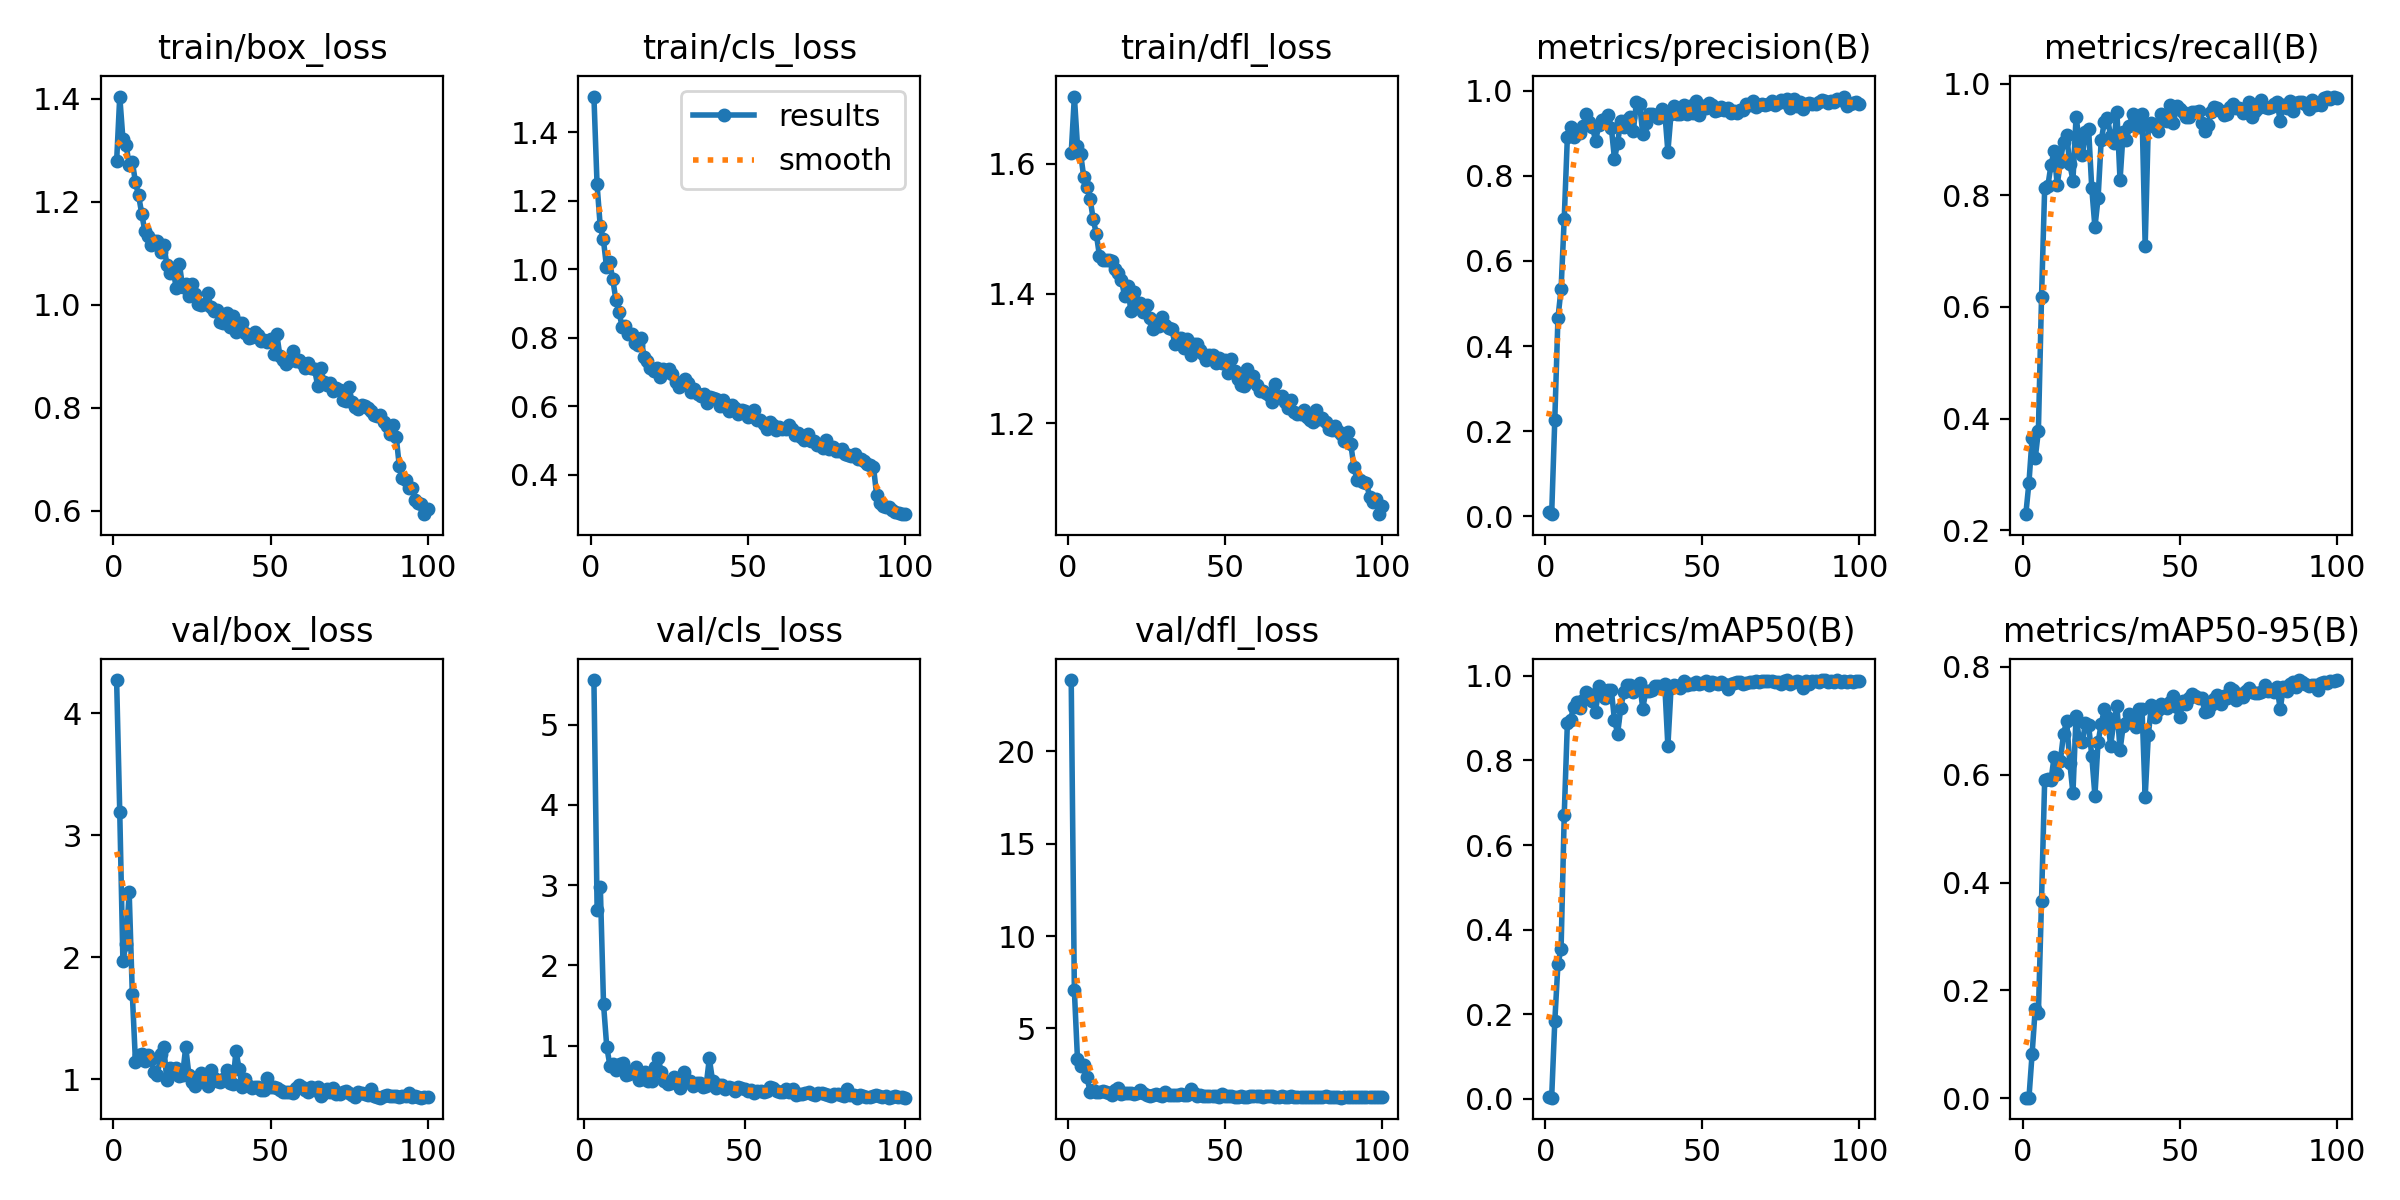

Data behind this chart, as committed beside it:
epoch, time, train/box_loss, train/cls_loss, train/dfl_loss, metrics/precision(B), metrics/recall(B), metrics/mAP50(B), metrics/mAP50-95(B), val/box_loss, val/cls_loss, val/dfl_loss, lr/pg0, lr/pg1, lr/pg2
1, 101.8, 1.279, 1.504, 1.617, 0.00895, 0.2288, 0.00398, 0.00094, 4.273, inf, 23.86, 0.000655, 0.000655, 0.000655
2, 161.7, 1.404, 1.247, 1.704, 0.00478, 0.2853, 0.00309, 0.00116, 3.189, inf, 7.056, 0.001309, 0.001309, 0.001309
3, 223.2, 1.323, 1.126, 1.627, 0.2272, 0.365, 0.184, 0.08193, 1.971, 5.557, 3.322, 0.001949, 0.001949, 0.001949
4, 290.1, 1.311, 1.088, 1.615, 0.4657, 0.3293, 0.3184, 0.1661, 2.107, 2.686, 2.94, 0.001941, 0.001941, 0.001941
5, 357.1, 1.272, 1.007, 1.579, 0.5344, 0.3776, 0.3548, 0.1573, 2.532, 2.974, 2.995, 0.001921, 0.001921, 0.001921
6, 424.9, 1.278, 1.021, 1.564, 0.699, 0.617, 0.6707, 0.3665, 1.698, 1.514, 2.361, 0.001901, 0.001901, 0.001901
7, 485.9, 1.238, 0.9703, 1.547, 0.8909, 0.8123, 0.8878, 0.5894, 1.142, 0.9862, 1.584, 0.001881, 0.001881, 0.001881
8, 558, 1.212, 0.9101, 1.515, 0.9137, 0.8163, 0.8958, 0.592, 1.203, 0.7473, 1.664, 0.001861, 0.001861, 0.001861
9, 619.2, 1.177, 0.8738, 1.492, 0.8904, 0.8535, 0.9269, 0.5893, 1.209, 0.769, 1.577, 0.001842, 0.001842, 0.001842
10, 685.8, 1.143, 0.8316, 1.458, 0.9048, 0.8792, 0.9369, 0.6327, 1.153, 0.6944, 1.534, 0.001822, 0.001822, 0.001822
11, 751.1, 1.133, 0.8327, 1.452, 0.9009, 0.8183, 0.9246, 0.6006, 1.203, 0.771, 1.62, 0.001802, 0.001802, 0.001802
12, 817.4, 1.116, 0.8118, 1.452, 0.9177, 0.8602, 0.9419, 0.6259, 1.165, 0.7812, 1.568, 0.001782, 0.001782, 0.001782
13, 887.7, 1.124, 0.8091, 1.452, 0.9457, 0.8962, 0.9627, 0.6753, 1.056, 0.6299, 1.495, 0.001762, 0.001762, 0.001762
14, 951, 1.123, 0.7854, 1.451, 0.9273, 0.9075, 0.9562, 0.6997, 1.035, 0.6404, 1.42, 0.001743, 0.001743, 0.001743
15, 1015, 1.103, 0.7773, 1.438, 0.9149, 0.8565, 0.9394, 0.6226, 1.206, 0.6778, 1.647, 0.001723, 0.001723, 0.001723
16, 1084, 1.117, 0.7979, 1.432, 0.882, 0.8264, 0.9149, 0.5653, 1.266, 0.7329, 1.749, 0.001703, 0.001703, 0.001703
17, 1150, 1.078, 0.7421, 1.421, 0.9196, 0.9409, 0.9764, 0.7092, 0.9904, 0.5674, 1.431, 0.001683, 0.001683, 0.001683
18, 1213, 1.061, 0.7319, 1.396, 0.9312, 0.8972, 0.9578, 0.6649, 1.095, 0.5785, 1.504, 0.001663, 0.001663, 0.001663
19, 1280, 1.068, 0.7098, 1.411, 0.9341, 0.8715, 0.9478, 0.6606, 1.087, 0.6643, 1.505, 0.001644, 0.001644, 0.001644
20, 1344, 1.032, 0.7024, 1.373, 0.943, 0.9126, 0.9672, 0.6952, 1.093, 0.5621, 1.479, 0.001624, 0.001624, 0.001624
21, 1409, 1.079, 0.7117, 1.402, 0.9131, 0.918, 0.966, 0.692, 1.031, 0.5589, 1.442, 0.001604, 0.001604, 0.001604
22, 1478, 1.035, 0.6855, 1.382, 0.8397, 0.8123, 0.8954, 0.6343, 1.034, 0.7342, 1.495, 0.001584, 0.001584, 0.001584
23, 1546, 1.04, 0.7069, 1.385, 0.8777, 0.7429, 0.8635, 0.5614, 1.265, 0.8478, 1.672, 0.001564, 0.001564, 0.001564
24, 1605, 1.017, 0.6998, 1.372, 0.9288, 0.7943, 0.9239, 0.6601, 1.039, 0.6663, 1.483, 0.001545, 0.001545, 0.001545
25, 1674, 1.041, 0.7083, 1.383, 0.9137, 0.8988, 0.9626, 0.6938, 0.9794, 0.5532, 1.412, 0.001525, 0.001525, 0.001525
26, 1739, 1.021, 0.6937, 1.362, 0.9307, 0.9306, 0.9774, 0.7213, 0.9438, 0.5249, 1.36, 0.001505, 0.001505, 0.001505
27, 1804, 1.002, 0.6693, 1.346, 0.9383, 0.9383, 0.9776, 0.7069, 0.9815, 0.5294, 1.406, 0.001485, 0.001485, 0.001485
28, 1865, 0.9989, 0.6568, 1.35, 0.905, 0.9056, 0.9617, 0.6539, 1.048, 0.6057, 1.47, 0.001465, 0.001465, 0.001465
29, 1934, 1.001, 0.6701, 1.351, 0.9747, 0.8929, 0.9739, 0.697, 0.9742, 0.5454, 1.386, 0.001446, 0.001446, 0.001446
30, 2003, 1.023, 0.6784, 1.364, 0.9685, 0.9496, 0.9834, 0.7272, 0.9437, 0.472, 1.339, 0.001426, 0.001426, 0.001426
31, 2060, 0.9956, 0.6672, 1.351, 0.8993, 0.8268, 0.9226, 0.6453, 1.079, 0.6723, 1.548, 0.001406, 0.001406, 0.001406
32, 2126, 0.9881, 0.6416, 1.347, 0.9246, 0.9139, 0.9642, 0.6907, 1.014, 0.5509, 1.41, 0.001386, 0.001386, 0.001386
33, 2190, 0.9903, 0.6509, 1.346, 0.9453, 0.8997, 0.9648, 0.6964, 0.9853, 0.5546, 1.416, 0.001366, 0.001366, 0.001366
34, 2259, 0.9666, 0.6345, 1.323, 0.9448, 0.9245, 0.9664, 0.7123, 0.9807, 0.4973, 1.387, 0.001347, 0.001347, 0.001347
35, 2323, 0.9657, 0.6287, 1.332, 0.9433, 0.946, 0.9762, 0.6988, 1.003, 0.5324, 1.413, 0.001327, 0.001327, 0.001327
36, 2389, 0.9848, 0.636, 1.331, 0.9358, 0.937, 0.976, 0.6889, 1.075, 0.5352, 1.461, 0.001307, 0.001307, 0.001307
37, 2460, 0.9572, 0.6084, 1.316, 0.957, 0.9229, 0.9757, 0.7215, 0.9684, 0.4787, 1.394, 0.001287, 0.001287, 0.001287
38, 2522, 0.9786, 0.6275, 1.33, 0.9511, 0.946, 0.9804, 0.7218, 0.9604, 0.4985, 1.375, 0.001267, 0.001267, 0.001267
39, 2584, 0.9482, 0.623, 1.306, 0.8569, 0.7095, 0.8335, 0.559, 1.233, 0.8385, 1.701, 0.001248, 0.001248, 0.001248
40, 2652, 0.9641, 0.6199, 1.322, 0.9455, 0.9254, 0.9704, 0.6732, 1.086, 0.563, 1.508, 0.001228, 0.001228, 0.001228
41, 2716, 0.9641, 0.6007, 1.323, 0.9653, 0.9287, 0.9782, 0.7299, 0.9345, 0.4699, 1.349, 0.001208, 0.001208, 0.001208
42, 2785, 0.9461, 0.6189, 1.313, 0.9459, 0.9229, 0.9753, 0.7068, 1.002, 0.5031, 1.409, 0.001188, 0.001188, 0.001188
43, 2849, 0.9353, 0.5983, 1.307, 0.9456, 0.9152, 0.9717, 0.7207, 0.9472, 0.5112, 1.357, 0.001168, 0.001168, 0.001168
44, 2909, 0.9385, 0.5865, 1.298, 0.9658, 0.9449, 0.9881, 0.7302, 0.9326, 0.4572, 1.362, 0.001149, 0.001149, 0.001149
45, 2979, 0.9483, 0.6037, 1.305, 0.9465, 0.9357, 0.9772, 0.7256, 0.9333, 0.4772, 1.317, 0.001129, 0.001129, 0.001129
46, 3046, 0.9425, 0.5943, 1.305, 0.9648, 0.9332, 0.98, 0.7234, 0.939, 0.4644, 1.365, 0.001109, 0.001109, 0.001109
47, 3107, 0.9292, 0.576, 1.294, 0.9472, 0.9614, 0.9815, 0.7353, 0.9109, 0.4373, 1.336, 0.001089, 0.001089, 0.001089
48, 3173, 0.9325, 0.5896, 1.302, 0.9757, 0.9289, 0.9852, 0.7463, 0.9128, 0.477, 1.297, 0.001069, 0.001069, 0.001069
49, 3240, 0.9288, 0.586, 1.293, 0.942, 0.96, 0.9809, 0.7264, 1.013, 0.4665, 1.454, 0.00105, 0.00105, 0.00105
50, 3306, 0.9337, 0.5672, 1.297, 0.9639, 0.9537, 0.9834, 0.7062, 0.9342, 0.4523, 1.346, 0.00103, 0.00103, 0.00103
51, 3371, 0.905, 0.5707, 1.278, 0.9585, 0.9492, 0.9878, 0.7367, 0.9403, 0.438, 1.345, 0.00101, 0.00101, 0.00101
52, 3440, 0.9429, 0.5898, 1.3, 0.9708, 0.9411, 0.979, 0.7317, 0.9311, 0.4416, 1.336, 0.0009902, 0.0009902, 0.0009902
53, 3506, 0.9002, 0.5603, 1.281, 0.9667, 0.9409, 0.9844, 0.7425, 0.9131, 0.4091, 1.312, 0.0009704, 0.0009704, 0.0009704
54, 3571, 0.8937, 0.5581, 1.269, 0.952, 0.9486, 0.9822, 0.7494, 0.8998, 0.4367, 1.294, 0.0009506, 0.0009506, 0.0009506
55, 3637, 0.886, 0.5476, 1.259, 0.9559, 0.9486, 0.9809, 0.7454, 0.895, 0.434, 1.319, 0.0009308, 0.0009308, 0.0009308
56, 3702, 0.8912, 0.5343, 1.258, 0.961, 0.9508, 0.9851, 0.7425, 0.8964, 0.4253, 1.278, 0.000911, 0.000911, 0.000911
57, 3769, 0.9106, 0.5524, 1.283, 0.955, 0.9286, 0.9814, 0.743, 0.8877, 0.435, 1.308, 0.0008912, 0.0008912, 0.0008912
58, 3845, 0.8903, 0.5452, 1.265, 0.9596, 0.9151, 0.9697, 0.7164, 0.9311, 0.477, 1.326, 0.0008714, 0.0008714, 0.0008714
59, 3914, 0.8932, 0.5314, 1.273, 0.9474, 0.9255, 0.9796, 0.719, 0.9517, 0.4741, 1.346, 0.0008516, 0.0008516, 0.0008516
60, 3980, 0.8866, 0.5395, 1.26, 0.9532, 0.9486, 0.9823, 0.7293, 0.9363, 0.4297, 1.348, 0.0008318, 0.0008318, 0.0008318
... 40 more rows
